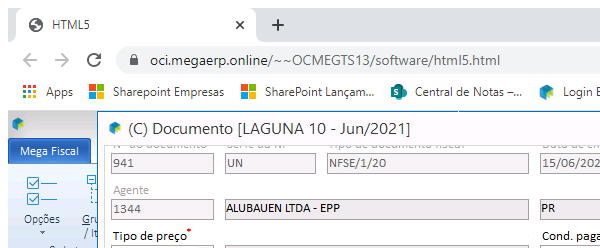
Task: Robotic Enterprise Framework
Workflow: wf_Insert_Arquivos_Cupom

Step 1: Attach Browser 'chrome.exe  HTML5' in window 'HTML5' (chrome.exe)

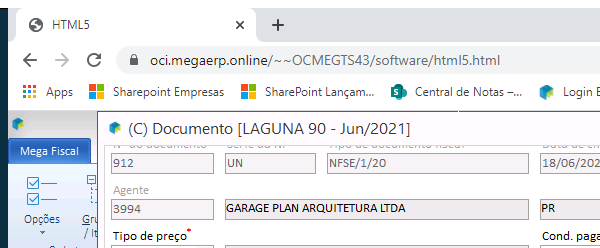
Step 2: Attach Browser 'Selecionar janela Documento novamente' in window 'HTML5' (chrome.exe)

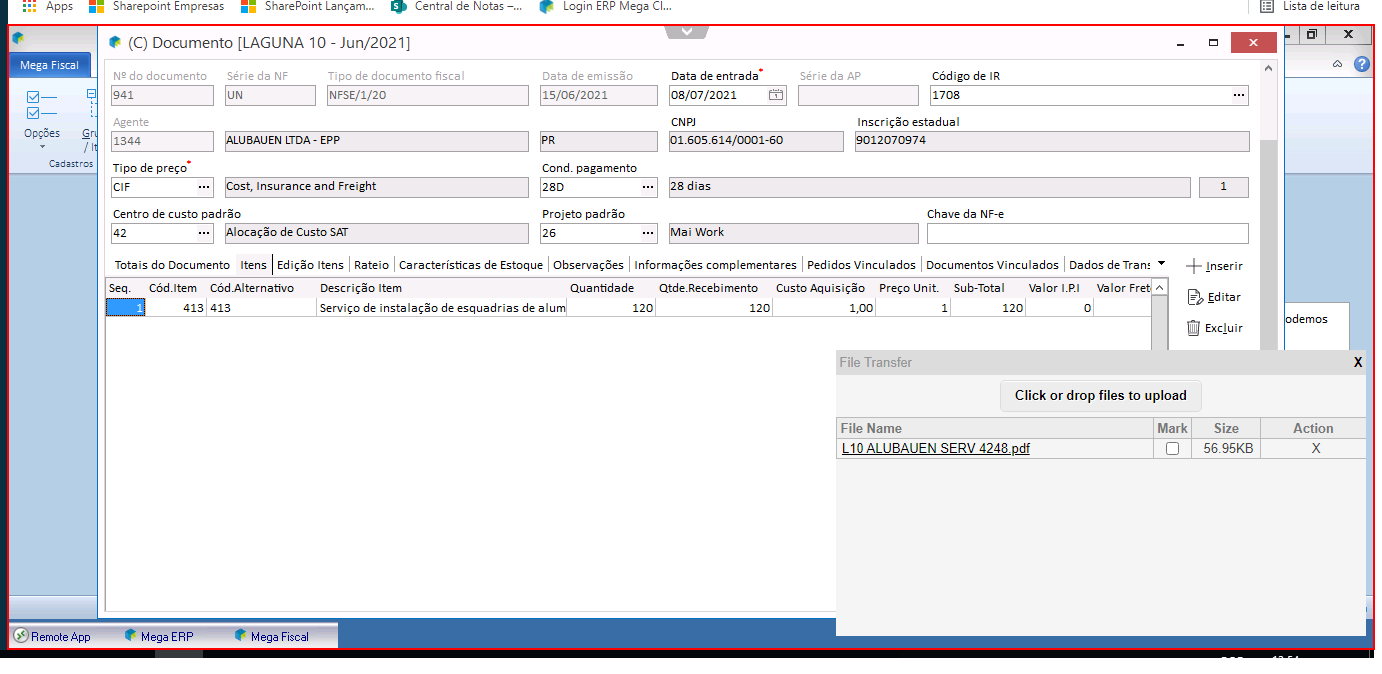
Step 3: type a value into the canvas (repeated 3 times)

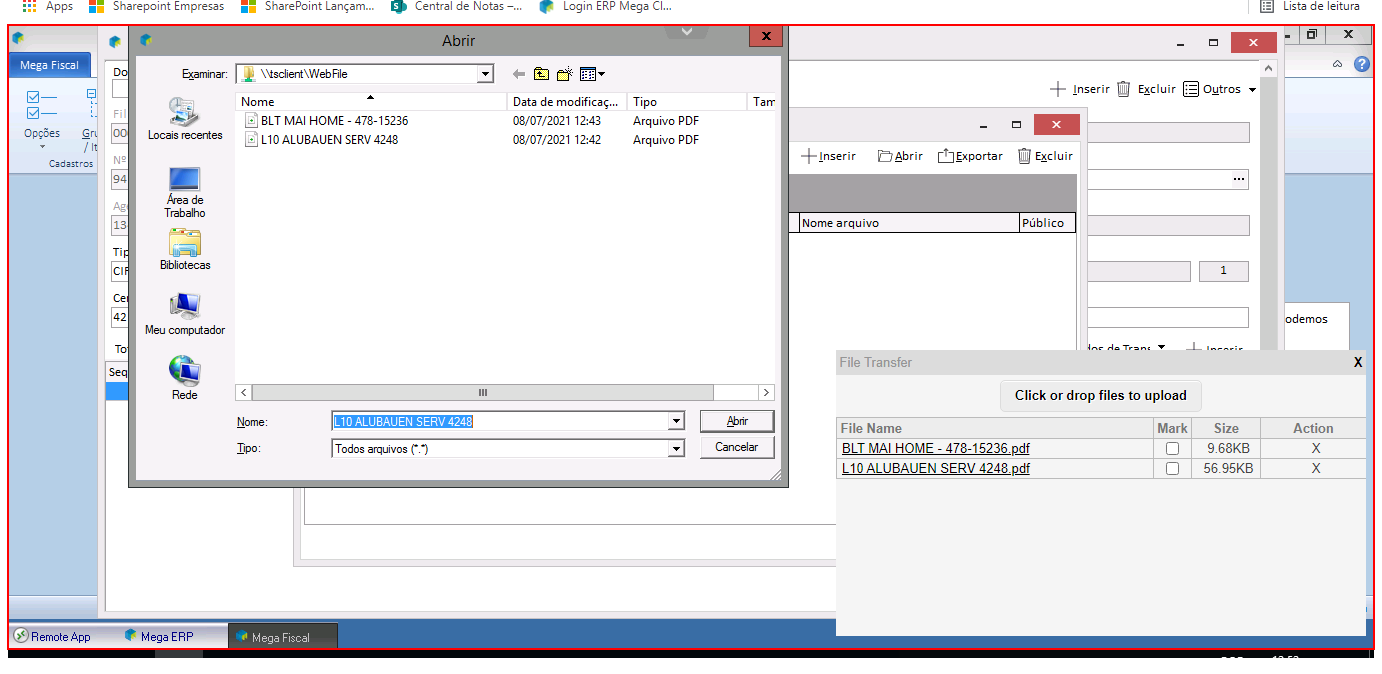
Step 6: type "["\\[host]\WebFile\"+System.IO.Path.GetFileName(Arg_In_DtBoletos(0)("Local_Arquivo").tostring)+"[k(enter)]"]" into the canvas

Step 7: type "["\\[host]\WebFile\"+System.IO.Path.GetFileName(Arg_DtOutrosDocumentos(0)("Local_Arquivo").tostring)+"[k(enter)]"]" into the canvas (same screen as step 6)

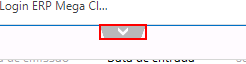
Step 8: click on the element